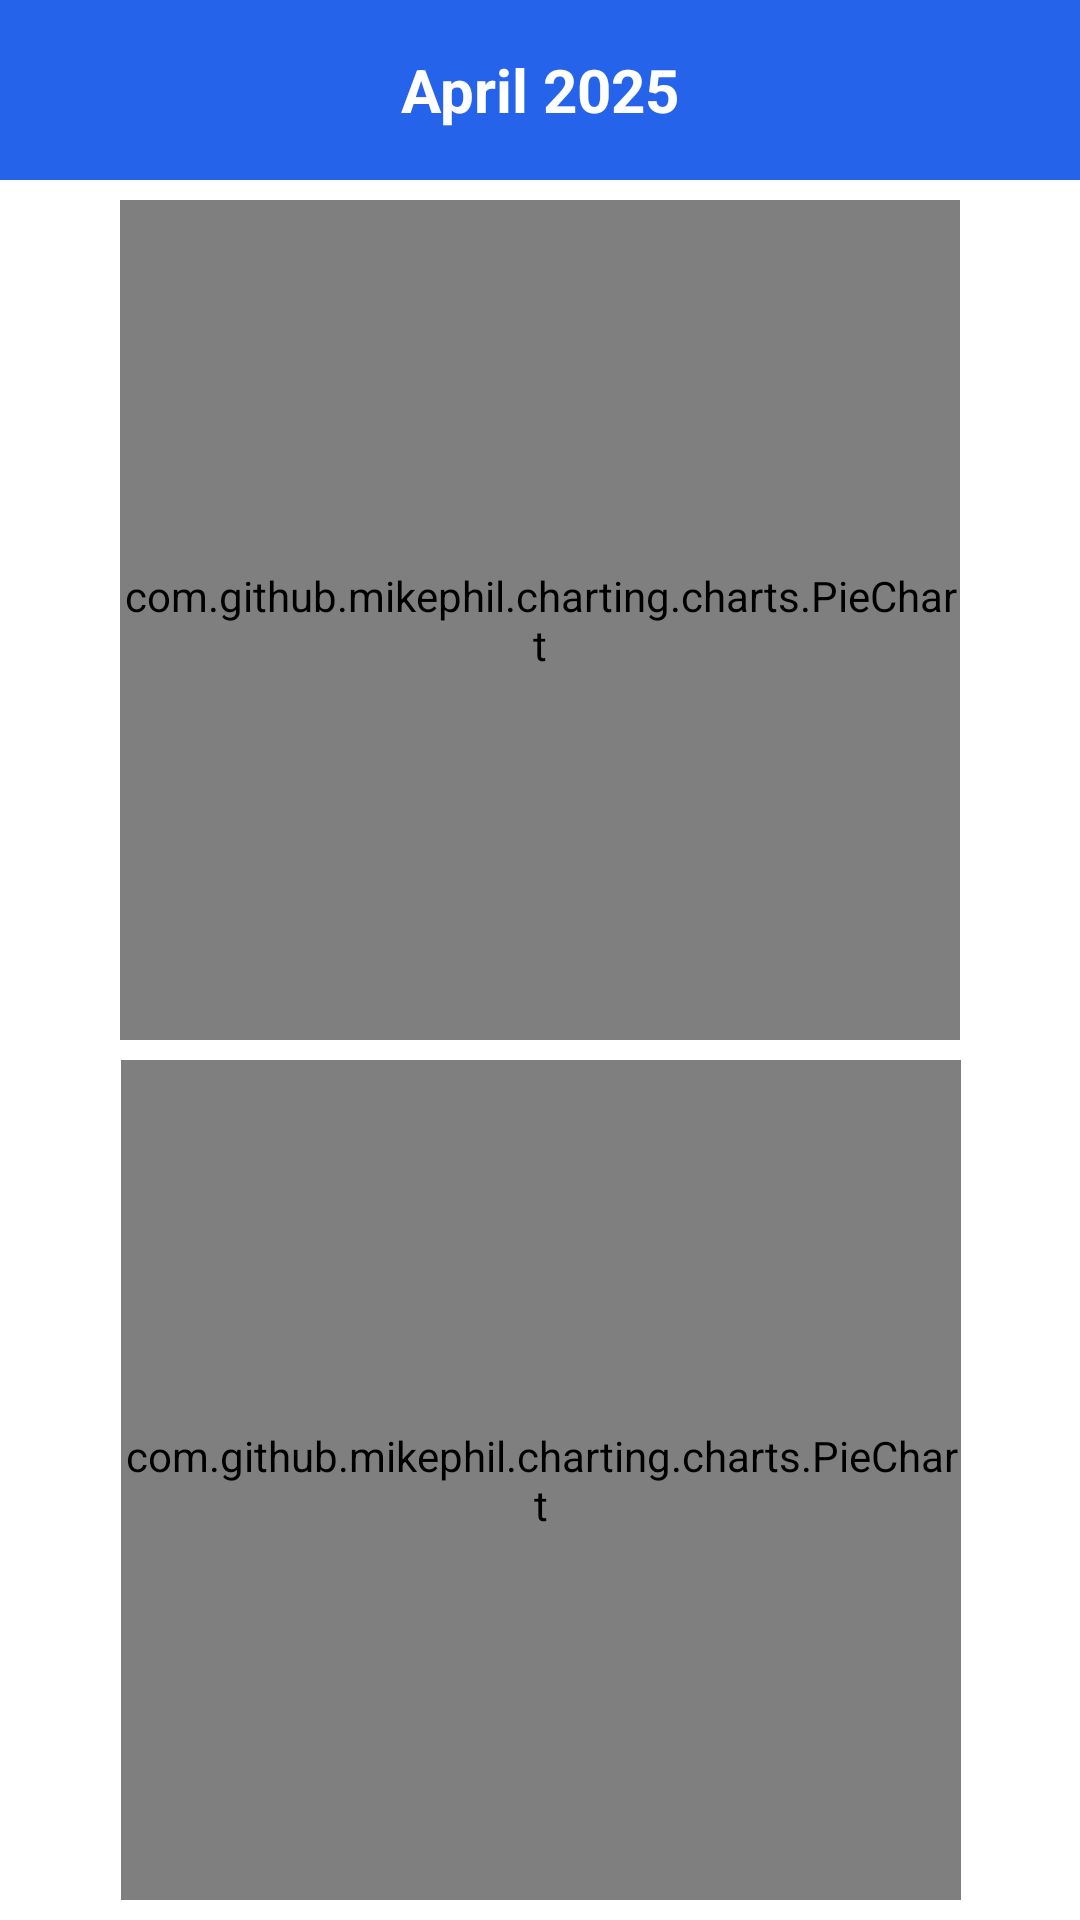

Produce the Android XML layout that renders to this screen, including the resource entries it uses.
<!-- AndroidManifest.xml: application theme Theme.MoneyMate -->
<!-- res/layout/activity_summary.xml -->
<?xml version="1.0" encoding="utf-8"?>
<androidx.constraintlayout.widget.ConstraintLayout xmlns:android="http://schemas.android.com/apk/res/android"
    xmlns:app="http://schemas.android.com/apk/res-auto"
    xmlns:tools="http://schemas.android.com/tools"
    android:layout_width="match_parent"
    android:layout_height="match_parent"
    android:background="@color/white"
    tools:context=".Activity3">

    
    <androidx.constraintlayout.widget.ConstraintLayout
        android:id="@+id/linearLayout"
        android:layout_width="match_parent"
        android:layout_height="60dp"
        android:background="@color/income"
        android:gravity="center"
        android:padding="16dp"
        app:layout_constraintEnd_toEndOf="parent"
        app:layout_constraintStart_toStartOf="parent"
        app:layout_constraintTop_toTopOf="parent">

        
        <ImageView
            android:id="@+id/btnPrev"
            android:layout_width="30dp"
            android:layout_height="30dp"
            android:contentDescription="Previous Month"
            android:src="@drawable/previous"
            app:layout_constraintStart_toStartOf="parent"
            app:layout_constraintTop_toTopOf="parent" />

        
        <TextView
            android:id="@+id/txtMonthYear"
            android:layout_width="wrap_content"
            android:layout_height="match_parent"
            android:gravity="center"
            android:text="April 2025"
            android:textColor="@color/white"
            android:textSize="20sp"
            android:textStyle="bold"
            app:layout_constraintBottom_toBottomOf="parent"
            app:layout_constraintEnd_toEndOf="parent"
            app:layout_constraintStart_toStartOf="parent"
            app:layout_constraintTop_toTopOf="parent" />

        
        <ImageView
            android:id="@+id/btnNext"
            android:layout_width="30dp"
            android:layout_height="30dp"
            android:contentDescription="Next Month"
            android:src="@drawable/next"
            app:layout_constraintEnd_toEndOf="parent"
            app:layout_constraintTop_toTopOf="parent" />
    </androidx.constraintlayout.widget.ConstraintLayout>

    

    

    <TextView
        android:id="@+id/txtExpenseSummary"

        android:layout_width="0dp"
        android:layout_height="wrap_content"
        android:layout_marginStart="16dp"
        android:layout_marginTop="10dp"
        android:layout_marginEnd="16dp"
        android:text=""
        android:textColor="@color/black"
        android:textSize="14sp"
        android:textStyle="bold"
        android:visibility="gone"
        app:layout_constraintEnd_toEndOf="parent"
        app:layout_constraintHorizontal_bias="0.0"
        app:layout_constraintStart_toStartOf="parent"
        app:layout_constraintTop_toBottomOf="@+id/txtExpenseSummary2" />

    <TextView
        android:id="@+id/txtExpenseSummary2"

        android:layout_width="0dp"
        android:layout_height="wrap_content"
        android:layout_marginStart="16dp"
        android:layout_marginTop="174dp"
        android:layout_marginEnd="16dp"
        android:text="Expense Summary"
        android:textColor="@color/expense"
        android:textSize="20sp"
        android:textStyle="bold"
        android:visibility="gone"
        app:layout_constraintEnd_toEndOf="parent"
        app:layout_constraintHorizontal_bias="1.0"
        app:layout_constraintStart_toStartOf="parent"
        app:layout_constraintTop_toBottomOf="@id/linearLayout" />

    <TextView
        android:id="@+id/txtIncomeSummary2"
        android:layout_width="0dp"
        android:layout_height="wrap_content"
        android:layout_marginStart="16dp"
        android:layout_marginTop="39dp"
        android:layout_marginEnd="16dp"
        android:text="Income Summary"
        android:textColor="@color/income"

        android:textSize="20sp"
        android:textStyle="bold"
        android:visibility="gone"
        app:layout_constraintEnd_toEndOf="parent"
        app:layout_constraintHorizontal_bias="0.0"
        app:layout_constraintStart_toStartOf="parent"
        app:layout_constraintTop_toBottomOf="@+id/linearLayout" />

    <TextView
        android:id="@+id/txtIncomeSummary"

        android:layout_width="0dp"
        android:layout_height="wrap_content"
        android:layout_marginStart="16dp"
        android:layout_marginTop="80dp"
        android:layout_marginEnd="16dp"
        android:text=""
        android:textColor="@color/black"
        android:textSize="14sp"
        android:textStyle="bold"
        android:visibility="gone"
        app:layout_constraintEnd_toEndOf="parent"
        app:layout_constraintHorizontal_bias="0.0"
        app:layout_constraintStart_toStartOf="parent"
        app:layout_constraintTop_toBottomOf="@+id/linearLayout" />

    <com.github.mikephil.charting.charts.PieChart
        android:id="@+id/incomeChart"
        android:layout_width="280dp"
        android:layout_height="280dp"
        app:layout_constraintBottom_toTopOf="@+id/expenseChart"
        app:layout_constraintEnd_toEndOf="parent"
        app:layout_constraintStart_toStartOf="parent"
        app:layout_constraintTop_toBottomOf="@+id/linearLayout" />

    <com.github.mikephil.charting.charts.PieChart
        android:id="@+id/expenseChart"
        android:layout_width="280dp"
        android:layout_height="280dp"
        app:layout_constraintBottom_toBottomOf="parent"
        app:layout_constraintEnd_toEndOf="parent"
        app:layout_constraintHorizontal_bias="0.503"
        app:layout_constraintStart_toStartOf="parent"
        app:layout_constraintTop_toBottomOf="@+id/incomeChart" />


</androidx.constraintlayout.widget.ConstraintLayout>
<!-- resources referenced by this layout -->
<resources>
  <color name="black">#FF000000</color>
  <color name="expense">#DC2626</color>
  <color name="income">#2563EB</color>
  <color name="white">#FFFFFFFF</color>
  <style name="Theme.MoneyMate" parent="Base.Theme.MoneyMate" />
  <style name="Base.Theme.MoneyMate" parent="Theme.Material3.DayNight.NoActionBar">
          
          
      </style>
</resources>
